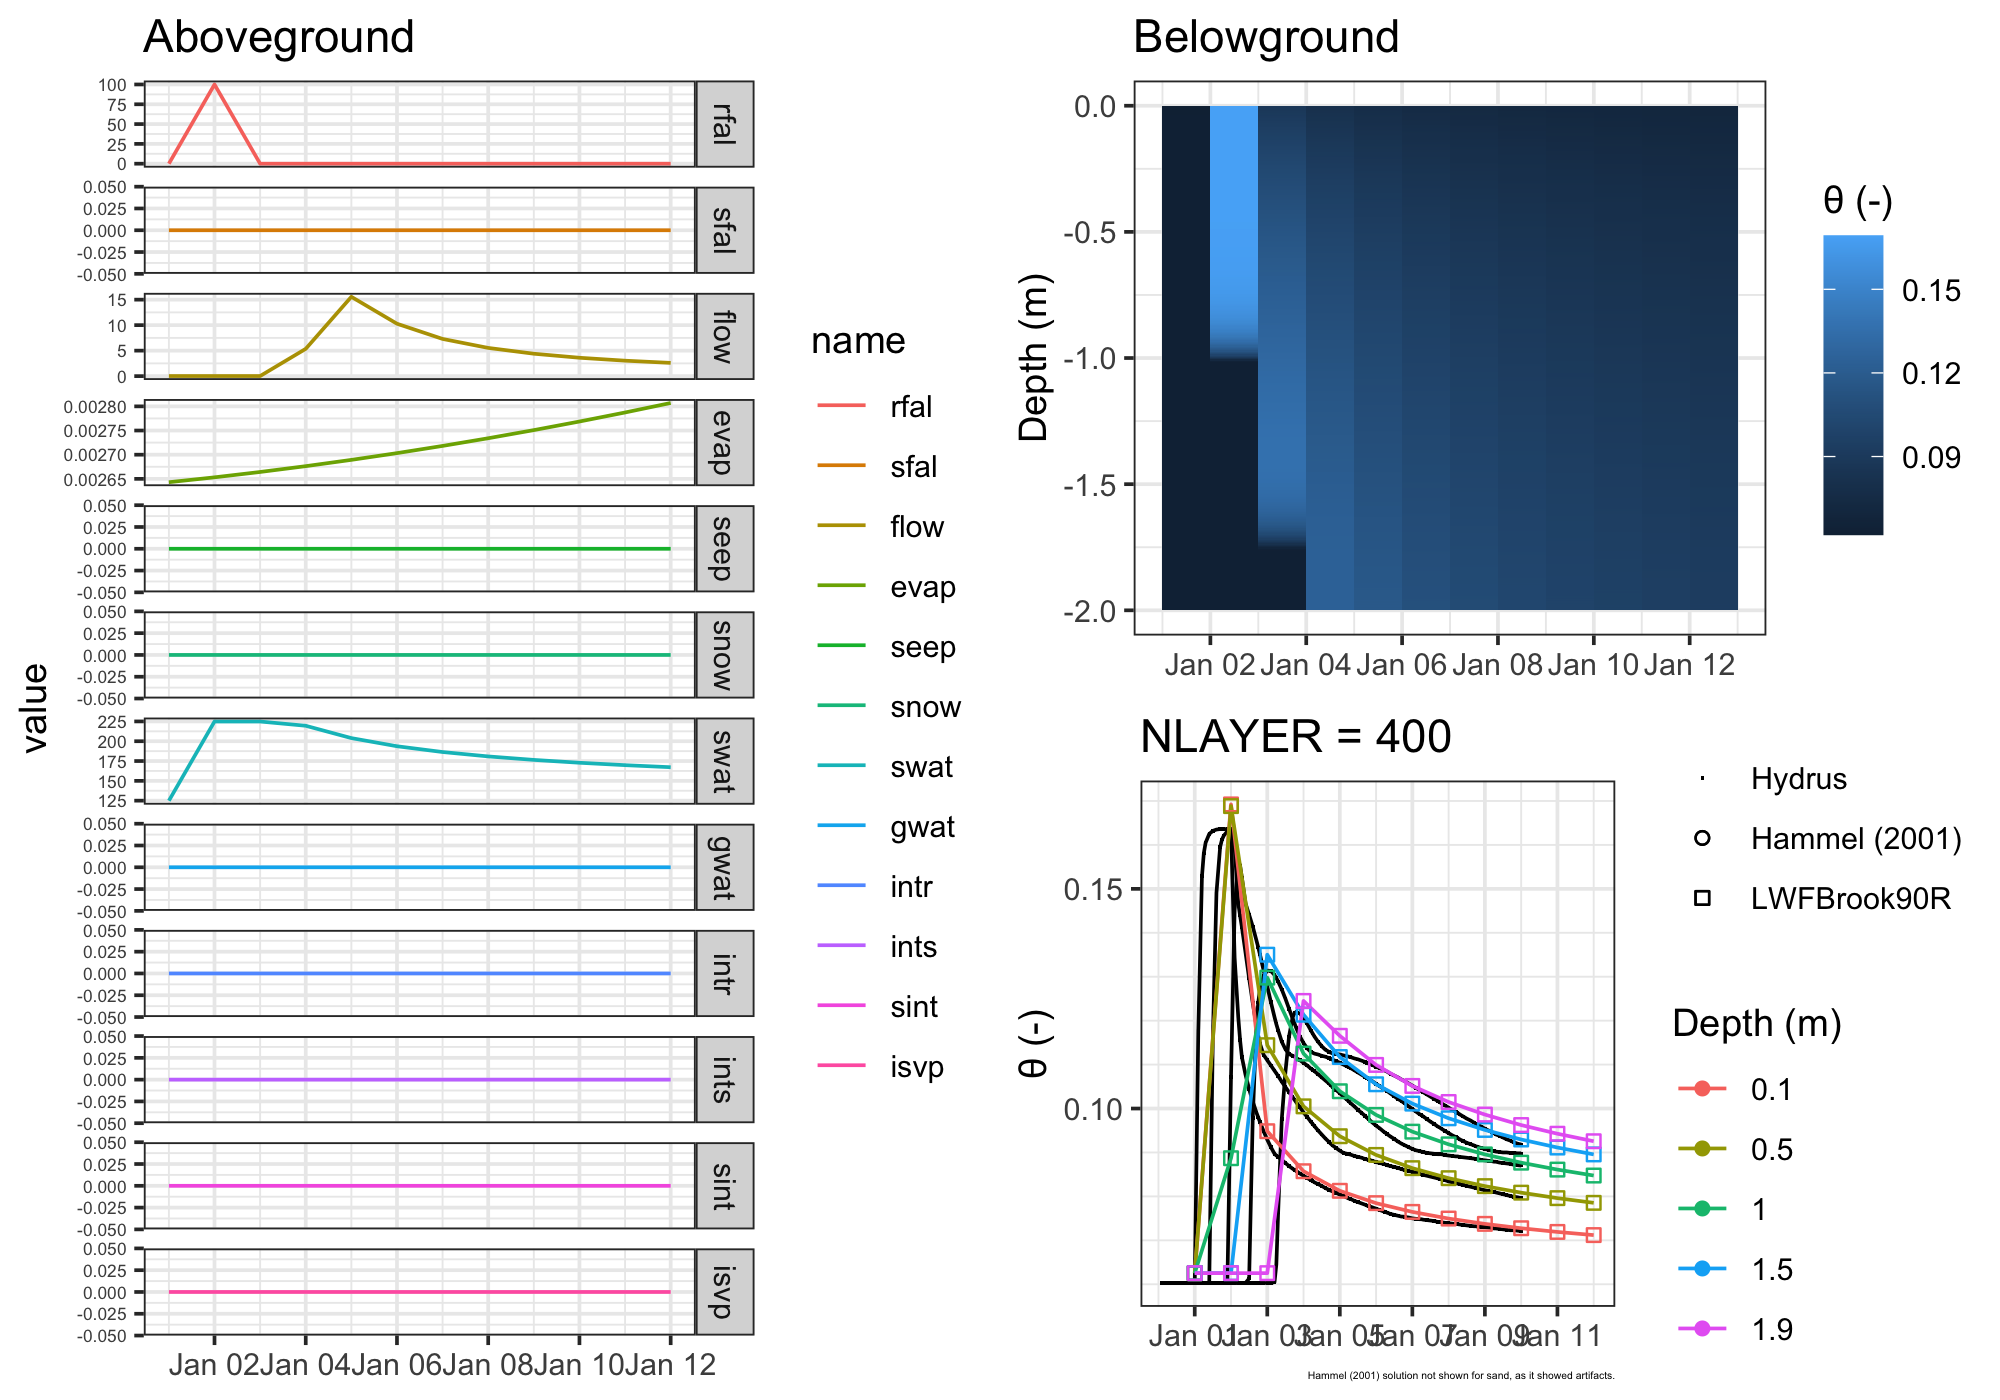

Values plotted in this chart, from the file beside it:
, date, nl, theta, midpoint, upper, lower
1, 2010-01-01, 20, 0.06253, -0.0975, -0.095, -0.1
2, 2010-01-01, 100, 0.06253, -0.4975, -0.495, -0.5
3, 2010-01-01, 200, 0.06253, -0.9975, -0.995, -1
4, 2010-01-01, 300, 0.06253, -1.498, -1.495, -1.5
5, 2010-01-01, 380, 0.06253, -1.897, -1.895, -1.9
6, 2010-01-02, 20, 0.1692, -0.0975, -0.095, -0.1
7, 2010-01-02, 100, 0.1688, -0.4975, -0.495, -0.5
8, 2010-01-02, 200, 0.08869, -0.9975, -0.995, -1
9, 2010-01-02, 300, 0.06253, -1.498, -1.495, -1.5
10, 2010-01-02, 380, 0.06253, -1.897, -1.895, -1.9
11, 2010-01-03, 20, 0.09484, -0.0975, -0.095, -0.1
12, 2010-01-03, 100, 0.1144, -0.4975, -0.495, -0.5
13, 2010-01-03, 200, 0.1298, -0.9975, -0.995, -1
14, 2010-01-03, 300, 0.135, -1.498, -1.495, -1.5
15, 2010-01-03, 380, 0.06253, -1.897, -1.895, -1.9
16, 2010-01-04, 20, 0.08573, -0.0975, -0.095, -0.1
17, 2010-01-04, 100, 0.1005, -0.4975, -0.495, -0.5
18, 2010-01-04, 200, 0.1125, -0.9975, -0.995, -1
19, 2010-01-04, 300, 0.1214, -1.498, -1.495, -1.5
20, 2010-01-04, 380, 0.1245, -1.897, -1.895, -1.9
21, 2010-01-05, 20, 0.08127, -0.0975, -0.095, -0.1
22, 2010-01-05, 100, 0.0937, -0.4975, -0.495, -0.5
23, 2010-01-05, 200, 0.1039, -0.9975, -0.995, -1
24, 2010-01-05, 300, 0.1117, -1.498, -1.495, -1.5
25, 2010-01-05, 380, 0.1166, -1.897, -1.895, -1.9
26, 2010-01-06, 20, 0.07846, -0.0975, -0.095, -0.1
27, 2010-01-06, 100, 0.08944, -0.4975, -0.495, -0.5
28, 2010-01-06, 200, 0.09854, -0.9975, -0.995, -1
29, 2010-01-06, 300, 0.1055, -1.498, -1.495, -1.5
30, 2010-01-06, 380, 0.1099, -1.897, -1.895, -1.9
31, 2010-01-07, 20, 0.07647, -0.0975, -0.095, -0.1
32, 2010-01-07, 100, 0.08643, -0.4975, -0.495, -0.5
33, 2010-01-07, 200, 0.09473, -0.9975, -0.995, -1
34, 2010-01-07, 300, 0.1011, -1.498, -1.495, -1.5
35, 2010-01-07, 380, 0.1051, -1.897, -1.895, -1.9
36, 2010-01-08, 20, 0.07495, -0.0975, -0.095, -0.1
37, 2010-01-08, 100, 0.08415, -0.4975, -0.495, -0.5
38, 2010-01-08, 200, 0.09185, -0.9975, -0.995, -1
39, 2010-01-08, 300, 0.09778, -1.498, -1.495, -1.5
40, 2010-01-08, 380, 0.1015, -1.897, -1.895, -1.9
41, 2010-01-09, 20, 0.07375, -0.0975, -0.095, -0.1
42, 2010-01-09, 100, 0.08234, -0.4975, -0.495, -0.5
43, 2010-01-09, 200, 0.08956, -0.9975, -0.995, -1
44, 2010-01-09, 300, 0.09513, -1.498, -1.495, -1.5
45, 2010-01-09, 380, 0.09862, -1.897, -1.895, -1.9
46, 2010-01-10, 20, 0.07275, -0.0975, -0.095, -0.1
47, 2010-01-10, 100, 0.08085, -0.4975, -0.495, -0.5
48, 2010-01-10, 200, 0.08768, -0.9975, -0.995, -1
49, 2010-01-10, 300, 0.09295, -1.498, -1.495, -1.5
50, 2010-01-10, 380, 0.09624, -1.897, -1.895, -1.9
51, 2010-01-11, 20, 0.07191, -0.0975, -0.095, -0.1
52, 2010-01-11, 100, 0.0796, -0.4975, -0.495, -0.5
53, 2010-01-11, 200, 0.0861, -0.9975, -0.995, -1
54, 2010-01-11, 300, 0.09112, -1.498, -1.495, -1.5
55, 2010-01-11, 380, 0.09426, -1.897, -1.895, -1.9
56, 2010-01-12, 20, 0.07119, -0.0975, -0.095, -0.1
57, 2010-01-12, 100, 0.07853, -0.4975, -0.495, -0.5
58, 2010-01-12, 200, 0.08475, -0.9975, -0.995, -1
59, 2010-01-12, 300, 0.08956, -1.498, -1.495, -1.5
60, 2010-01-12, 380, 0.09255, -1.897, -1.895, -1.9
